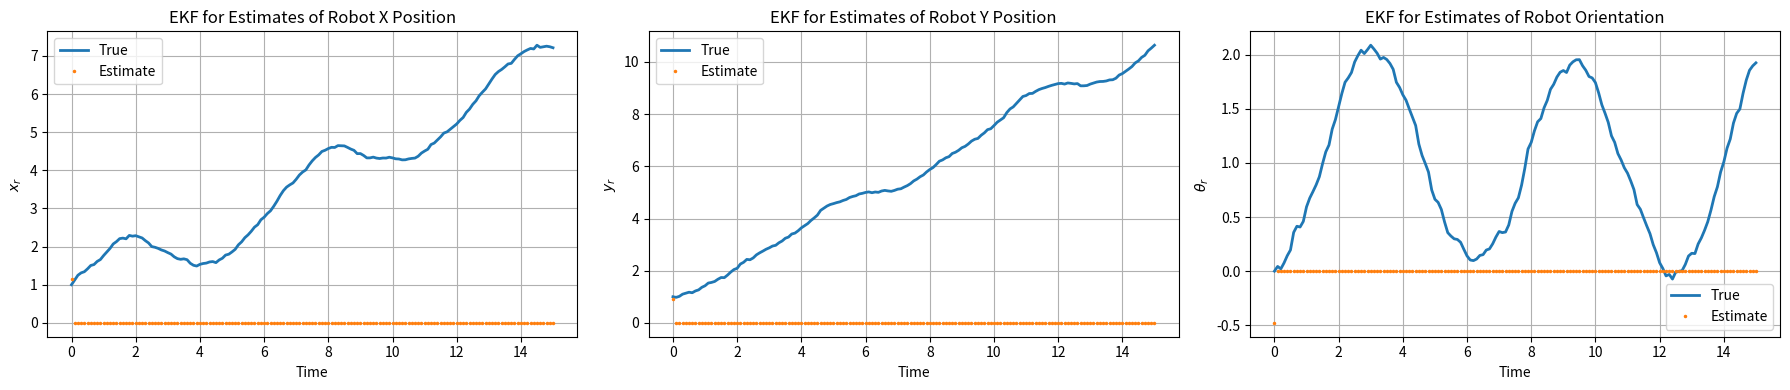
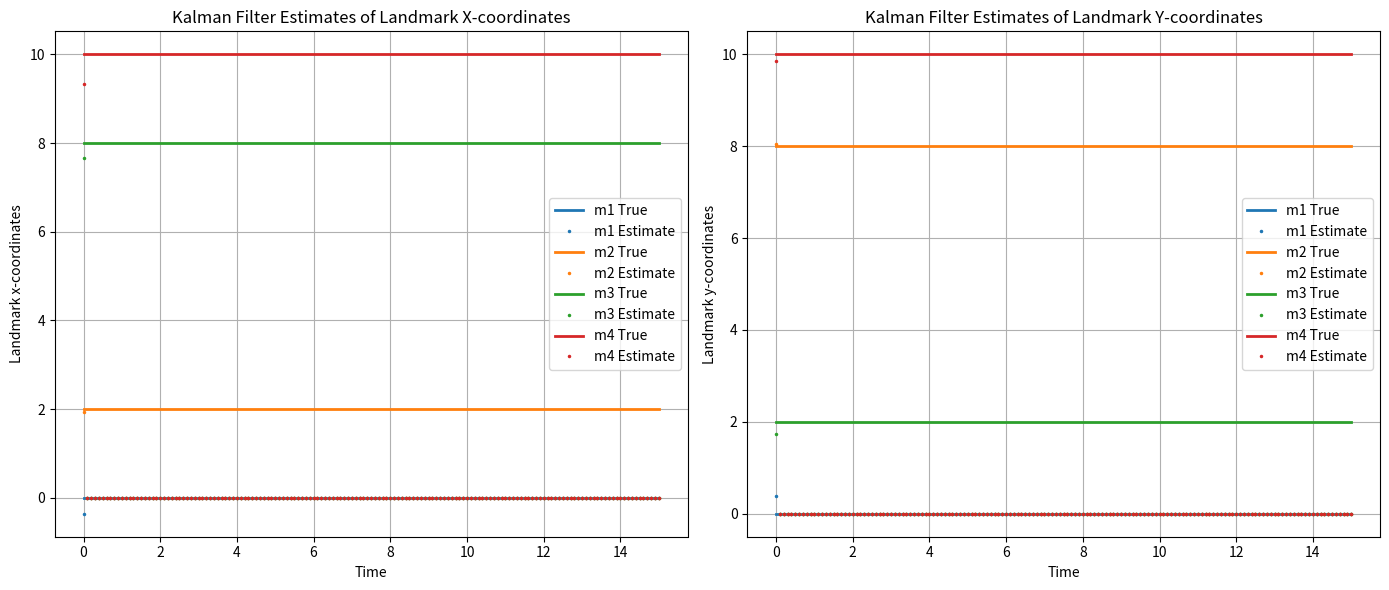
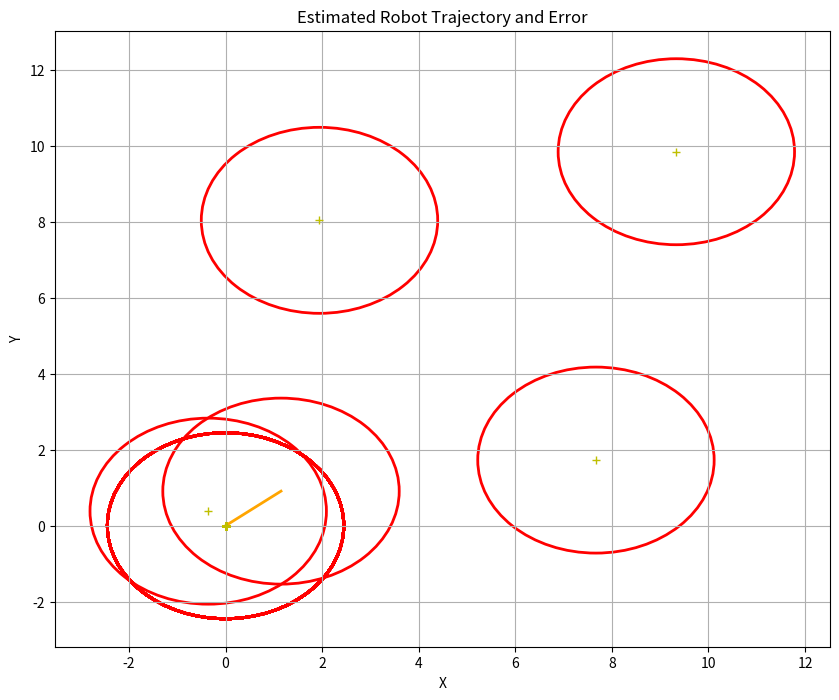
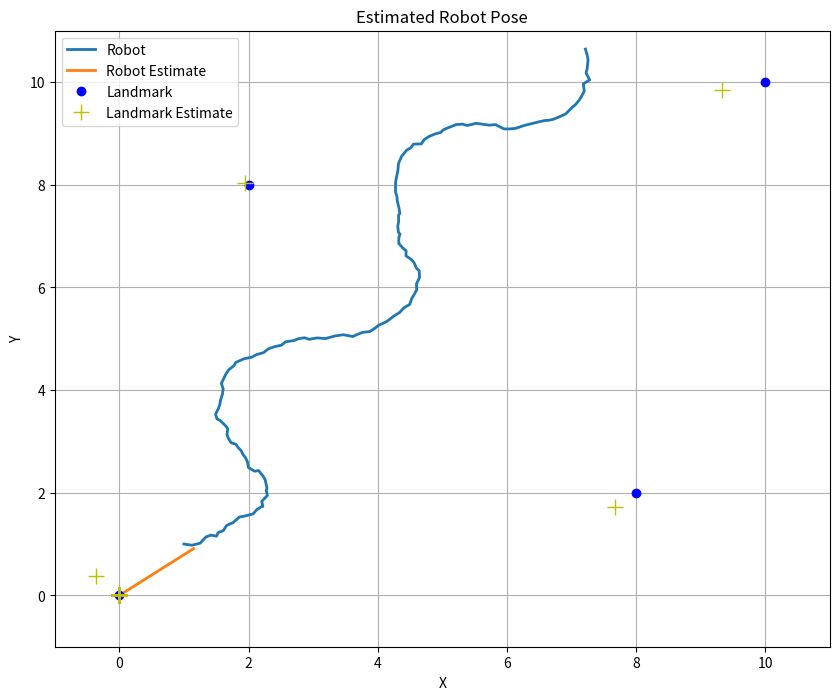

Source code (Python) for these figures, in order:
import numpy as np
import matplotlib.pyplot as plt
import matplotlib.patches as patches

np.random.seed(123456)

# Timesteps.
dt = 0.1
tf = 15
time = np.arange(0, tf+dt, dt)

# Ground-truth landmark positions.
xm = np.array([0, 0, 2, 8, 8, 2, 10, 10])
mr = len(xm) % 2

def dynamics_model(
    x: np.ndarray, 
    v: float, 
    omega: float,
) -> np.ndarray:
    """Kalman Filter dynamics model.

    NOTE: This dynamics model includes dynamics of both robot and landmarks.

    Args:
        x (np.ndarray): Robot + Landmark concatenated state.
        v (float): Linear velocity command.
        omega (float): Angular velocity command.

    Returns:
        np.ndarray: Next robot state.
    """
    px = x[0]
    py = x[1]
    th = x[2]
    m = x[3::]

    f_robot = np.array([px + dt * v * np.cos(th),
                        py + dt * v * np.sin(th),
                        th + dt * omega])

    return np.hstack((f_robot, m))

def measurement_model(
    x: np.ndarray,
) -> np.ndarray:
    """Kalman Filter measurement model.
    
    NOTE: This measurement model corresponds to Eq. (4) in the
          homework PDF document.

    Args:
        x (np.ndarray): Robot + Landmark concatenated state.
    
    Returns:
        np.ndarray: Expected measurement.
    """
    px = x[0]
    py = x[1]
    th = x[2]
    m = x[3::]

    rot_mtx = np.array([[np.cos(th), np.sin(th)],
                        [-np.sin(th), np.cos(th)]])

    rot_mtx_tile = np.kron(np.eye(4, dtype=int),rot_mtx)
    robot_position_tile = np.tile(np.array([px, py]), (4,))
    return rot_mtx_tile @ (m - robot_position_tile)

def getG(
    x: np.ndarray, 
    v: float, 
    omega: float,
):
    """Computes the Jacobian of the dynamics model with respect 
    to the robot state and input commands.
    
    Args:
        x (np.ndarray): Robot + Landmark concatenated state.
        v (float): Linear velocity command.
        omega (float): Angular velocity command.
    
    Returns:
        G (np.ndarray): Jacobian of the dynamics model.
    """
    ####################### Code starts here #######################
    
    ####################### Code ends here #######################
    return G


def getH(
    x: np.ndarray, 
) -> np.ndarray:
    """Computes the Jacobian of the measurement model with respect
    to the robot state and the landmark positions.
    
    Args:
        x (np.ndarray): Robot + Landmark concatenated state.
    Returns:
        H (np.ndarray): Jacobian of the measurement model.
    """
    ####################### Code starts here #######################
    
    ####################### Code ends here #######################
    return H

# Ground-truth states (simulated).
x = np.zeros((11, len(time)))
x[0:3, 0] = np.array([1, 1, 0])
x[3::, 0] = np.array([0, 0, 2, 8, 8, 2, 10, 10])

# Estimated states (Kalman Filter).
mu_ekf = np.zeros((11, len(time)))
cov_ekf = [np.eye(11) for _ in range(len(time))]

# Initial state and state covariance estimate.
init_mu_std = 0.1
mu_ekf[:, 0] = x[:,0] + np.random.multivariate_normal(np.zeros((11,)), init_mu_std*np.eye(11))

# Process and observation noise.
Q = (dt**2 * 0.1) * np.eye(11)
Q[3::, 3::] = np.zeros((8,8))
R = 0.25 * np.eye(8)

for i in range(1, len(time)):
    ### Simulation.

    # True robot commands
    v = 1
    omega = np.sin(time[i])

    # True robot dynamics
    w_noise = np.random.multivariate_normal(np.zeros((11,)), Q)
    x[:, i] = dynamics_model(x[:, i-1], v, omega) + w_noise

    # True received measurement
    v_noise = np.random.multivariate_normal(np.zeros((8,)), R)
    y = measurement_model(x[:, i]) + v_noise

    ### Estimation.

    ####################### Code starts here #######################
    # NOTE: Implement Extended Kalman Filter Predict and Update steps. 
    # Write resulting means to mu_ekf.
    # Write resulting covariances to cov_ekf.

    ####################### Code ends here #######################

def plot_error_ellipse(ax, mean, cov):
    # Calculate the error ellipse parameters
    eigenvalues, eigenvectors = np.linalg.eigh(cov)
    order = eigenvalues.argsort()[::-1]
    eigenvalues, eigenvectors = eigenvalues[order], eigenvectors[:, order]
    angle = np.degrees(np.arctan2(*eigenvectors[:,0][::-1]))
    
    # Compute the radius of the ellipse to correspond to the desired confidence level
    chi2_val = 2.4477  # Corresponds to 95% conf. interval
    width, height = 2 * chi2_val * np.sqrt(eigenvalues)
    
    # Draw the ellipse
    ellipse = patches.Ellipse(mean, width, height, angle=angle, edgecolor='red', fc='None', lw=2)
    ax.add_patch(ellipse)

plt.figure(figsize=(18, 4))

# Subplot for px
plt.subplot(131)
plt.title('EKF for Estimates of Robot X Position')
plt.plot(time, x[0, :], linewidth=2, label='True')
plt.plot(time, mu_ekf[0, :], '.', markersize=3, label='Estimate')
plt.xlabel('Time')
plt.ylabel(r'$x_r$')
plt.legend()
plt.grid(True)

# Subplot for py
plt.subplot(132)
plt.title('EKF for Estimates of Robot Y Position')
plt.plot(time, x[1, :], linewidth=2, label='True')
plt.plot(time, mu_ekf[1, :], '.', markersize=3, label='Estimate')
plt.xlabel('Time')
plt.ylabel(r'$y_r$')
plt.legend()
plt.grid(True)

# Subplot for theta
plt.subplot(133)
plt.title('EKF for Estimates of Robot Orientation')
plt.plot(time, x[2, :], linewidth=2, label='True')
plt.plot(time, mu_ekf[2, :], '.', markersize=3, label='Estimate')
plt.xlabel('Time')
plt.ylabel(r'$\theta_r$')
plt.legend()
plt.grid(True)

plt.tight_layout()
plt.show()

plt.figure(figsize=(14, 6))

# Subplot for x positions.
plt.subplot(121)
plt.title('Kalman Filter Estimates of Landmark X-coordinates')
plt.plot(time, x[3, :], linewidth=2, label='m1 True', color='C0')
plt.plot(time, mu_ekf[3, :], '.', markersize=3, label='m1 Estimate', color='C0')
plt.plot(time, x[5, :], linewidth=2, label='m2 True', color='C1')
plt.plot(time, mu_ekf[5, :], '.', markersize=3, label='m2 Estimate', color='C1')
plt.plot(time, x[7, :], linewidth=2, label='m3 True', color='C2')
plt.plot(time, mu_ekf[7, :], '.', markersize=3, label='m3 Estimate', color='C2')
plt.plot(time, x[9, :], linewidth=2, label='m4 True', color='C3')
plt.plot(time, mu_ekf[9, :], '.', markersize=3, label='m4 Estimate', color='C3')
plt.xlabel('Time')
plt.ylabel('Landmark x-coordinates')
plt.legend()
plt.grid(True)

# Subplot for y positions.
plt.subplot(122)
plt.title('Kalman Filter Estimates of Landmark Y-coordinates')
plt.plot(time, x[4, :], linewidth=2, label='m1 True', color='C0')
plt.plot(time, mu_ekf[4, :], '.', markersize=3, label='m1 Estimate', color='C0')
plt.plot(time, x[6, :], linewidth=2, label='m2 True', color='C1')
plt.plot(time, mu_ekf[6, :], '.', markersize=3, label='m2 Estimate', color='C1')
plt.plot(time, x[8, :], linewidth=2, label='m3 True', color='C2')
plt.plot(time, mu_ekf[8, :], '.', markersize=3, label='m3 Estimate', color='C2')
plt.plot(time, x[10, :], linewidth=2, label='m4 True', color='C3')
plt.plot(time, mu_ekf[10, :], '.', markersize=3, label='m4 Estimate', color='C3')
plt.xlabel('Time')
plt.ylabel('Landmark y-coordinates')
plt.legend()
plt.grid(True)

plt.tight_layout()
plt.show()

plt.figure(figsize=(10, 8))
plt.title('Estimated Robot Trajectory and Error')
plt.plot(mu_ekf[0, :], mu_ekf[1, :], color='orange', linewidth=2)
plt.plot(mu_ekf[3, :], mu_ekf[4, :], 'y+')
plt.plot(mu_ekf[5, :], mu_ekf[6, :], 'y+')
plt.plot(mu_ekf[7, :], mu_ekf[8, :], 'y+')
plt.plot(mu_ekf[9, :], mu_ekf[10, :], 'y+')
for i in range(0, len(time), 10):
    plot_error_ellipse(plt.gca(), mu_ekf[:2, i], cov_ekf[i][:2, :2])
    plot_error_ellipse(plt.gca(), mu_ekf[3:5, i], cov_ekf[i][3:5, 3:5])
    plot_error_ellipse(plt.gca(), mu_ekf[5:7, i], cov_ekf[i][5:7, 5:7])
    plot_error_ellipse(plt.gca(), mu_ekf[7:9, i], cov_ekf[i][7:9, 7:9])
    plot_error_ellipse(plt.gca(), mu_ekf[9:11, i], cov_ekf[i][9:11, 9:11])
plt.xlabel('X')
plt.ylabel('Y')
plt.grid(True)
plt.show()

plt.figure(figsize=(10, 8))
plt.title('Estimated Robot Pose')
plt.plot(x[0, :], x[1, :], linewidth=2, label='Robot')
plt.plot(mu_ekf[0, :], mu_ekf[1, :], linewidth=2, label='Robot Estimate')
plt.plot(xm.reshape((4,2))[:, 0], xm.reshape((4,2))[:, 1], 'b.', markersize=12, label='Landmark')
plt.plot(mu_ekf[3, :], mu_ekf[4, :], 'y+', markersize=12, label='Landmark Estimate')
plt.plot(mu_ekf[5, :], mu_ekf[6, :], 'y+', markersize=12)
plt.plot(mu_ekf[7, :], mu_ekf[8, :], 'y+', markersize=12)
plt.plot(mu_ekf[9, :], mu_ekf[10, :], 'y+', markersize=12)
plt.xlabel('X')
plt.ylabel('Y')
plt.legend()
plt.xlim([-1, 11])
plt.ylim([-1, 11])
plt.grid(True)
plt.show()

